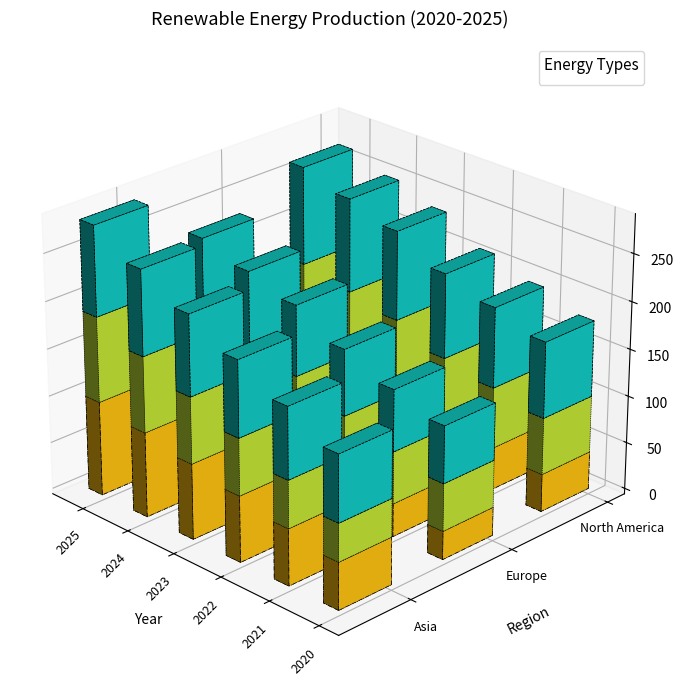

Python code for this plot:
import matplotlib.pyplot as plt
import numpy as np

years = np.array([2020, 2021, 2022, 2023, 2024, 2025])
regions = ['North America', 'Europe', 'Asia']

solar = np.array([
    [40, 45, 50, 60, 65, 70],
    [30, 35, 40, 50, 55, 60],
    [50, 60, 70, 80, 90, 100]
])

wind = np.array([
    [60, 65, 70, 80, 85, 90],
    [50, 55, 65, 75, 80, 85],
    [40, 50, 60, 70, 80, 90]
])

hydro = np.array([
    [80, 85, 90, 95, 100, 105],
    [60, 65, 70, 75, 80, 85],
    [70, 75, 80, 85, 90, 95]
])

fig = plt.figure(figsize=(12, 8))
ax = fig.add_subplot(111, projection='3d')

bar_width = 0.3
bar_depth = 0.5
colors = ['#FFC312', '#C4E538', '#12CBC4']

for i, region in enumerate(regions):
    x_positions = np.arange(len(years))
    ax.bar3d(x_positions, i, np.zeros_like(years), bar_width, bar_depth, solar[i], color=colors[0], edgecolor='black', linewidth=0.5, linestyle='-.')
    ax.bar3d(x_positions, i, solar[i], bar_width, bar_depth, wind[i], color=colors[1], edgecolor='black', linewidth=0.5, linestyle=':')
    ax.bar3d(x_positions, i, solar[i] + wind[i], bar_width, bar_depth, hydro[i], color=colors[2], edgecolor='black', linewidth=0.5, linestyle='--')

ax.set_xlabel('Year', fontsize=10, labelpad=12)
ax.set_ylabel('Region', fontsize=10, labelpad=12)
ax.set_zlabel('Energy Production (TWh)', fontsize=10, labelpad=12)

ax.set_xticks(np.arange(len(years)))
ax.set_xticklabels(years, fontsize=9, rotation=45)
ax.set_yticks(np.arange(len(regions)))
ax.set_yticklabels(regions, fontsize=9)

ax.grid(True, which='both', linestyle='--', linewidth=0.5, alpha=0.7)
ax.spines['top'].set_linestyle('dotted')
ax.spines['top'].set_linewidth(0.8)

ax.view_init(elev=25, azim=135)

ax.set_title('Renewable Energy Production (2020-2025)', pad=15, fontweight='normal', fontsize=13)

ax.legend(loc='best', fontsize=9, title='Energy Types', title_fontsize='11')

plt.subplots_adjust(left=0.1, right=0.9, top=0.9, bottom=0.1)

plt.show()
